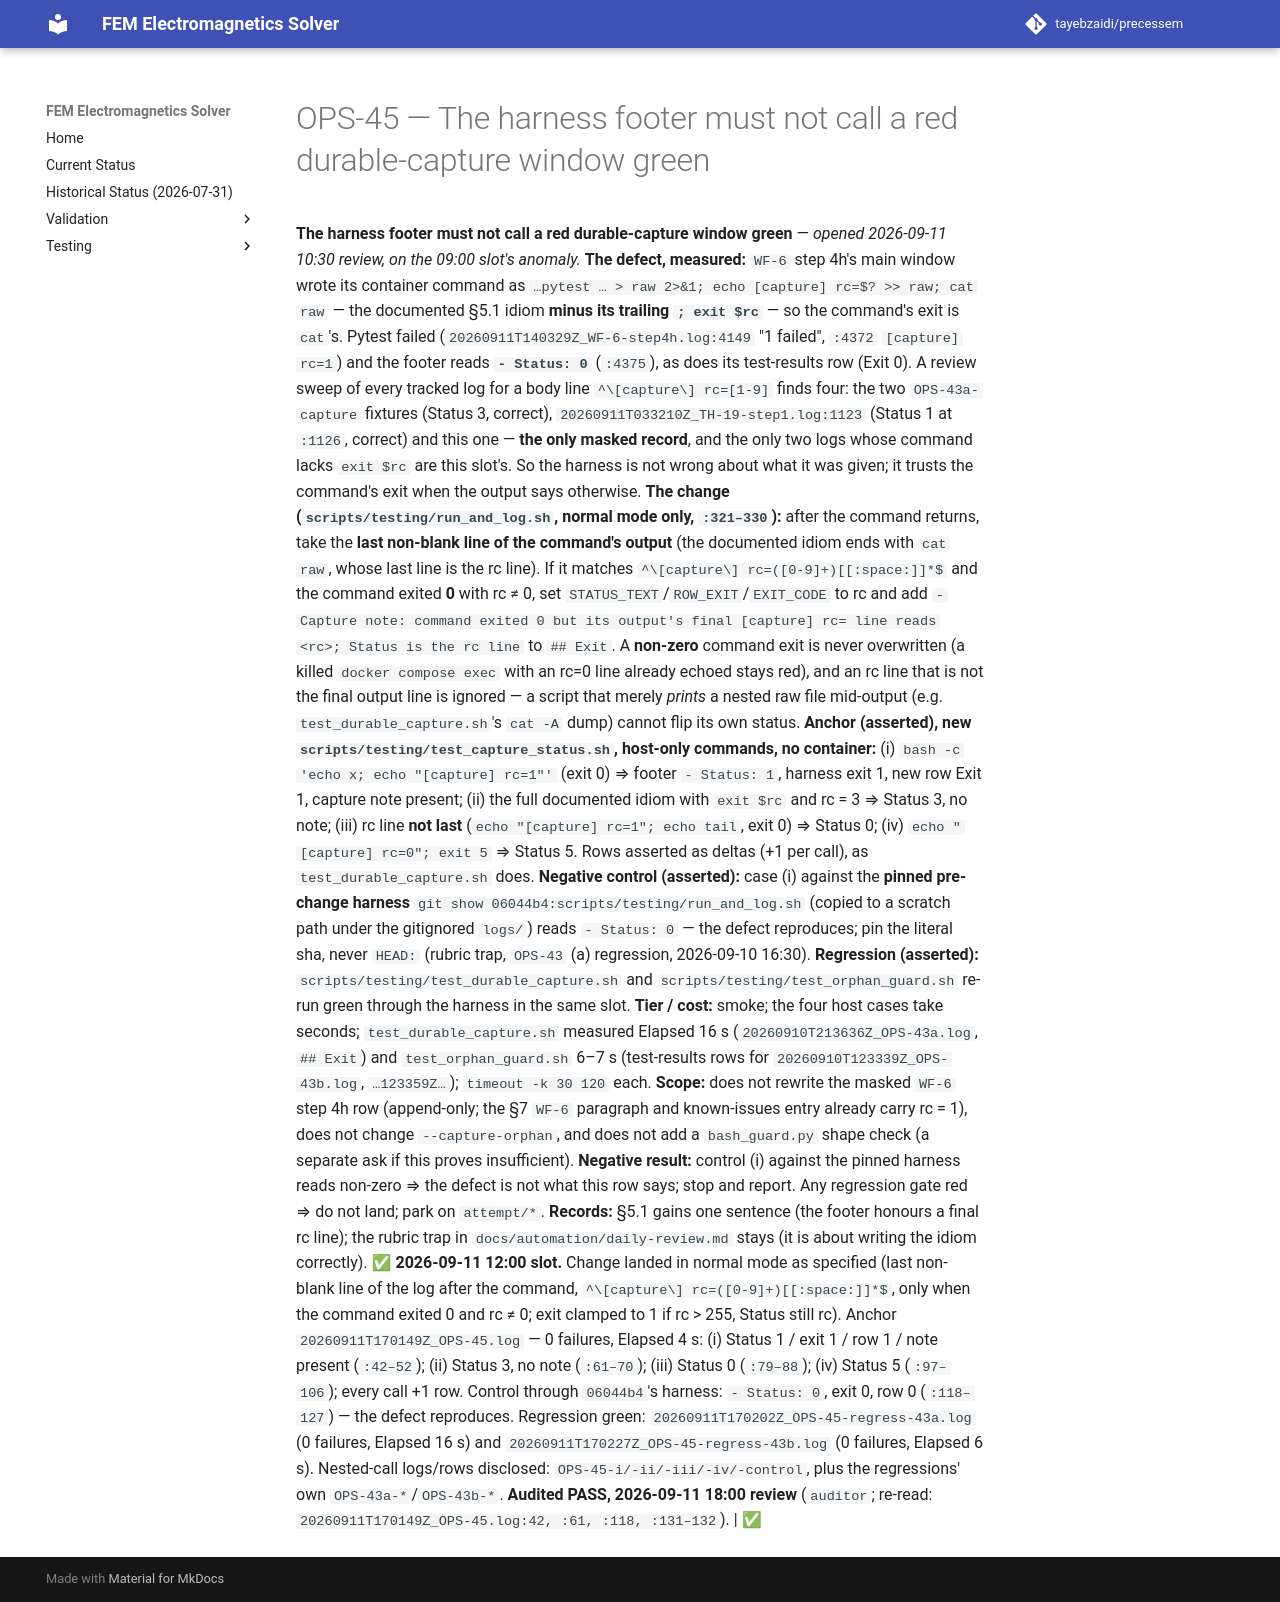

repository: tayebzaidi/precessem · page: planning/chunks/OPS-45/index.html · generator: mkdocs

# OPS-45 — The harness footer must not call a red durable-capture window green

 **The harness footer must not call a red durable-capture window green** — *opened 2026-09-11 10:30 review, on the 09:00 slot's anomaly.* **The defect, measured:** `WF-6` step 4h's main window wrote its container command as `…pytest … > raw 2>&1; echo [capture] rc=$? >> raw; cat raw` — the documented §5.1 idiom **minus its trailing `; exit $rc`** — so the command's exit is `cat`'s. Pytest failed (`20260911T140329Z_WF-6-step4h.log:4149` "1 failed", `:4372` `[capture] rc=1`) and the footer reads **`- Status: 0`** (`:4375`), as does its test-results row (Exit 0). A review sweep of every tracked log for a body line `^\[capture\] rc=[1-9]` finds four: the two `OPS-43a-capture` fixtures (Status 3, correct), `20260911T033210Z_TH-19-step1.log:1123` (Status 1 at `:1126`, correct) and this one — **the only masked record**, and the only two logs whose command lacks `exit $rc` are this slot's. So the harness is not wrong about what it was given; it trusts the command's exit when the output says otherwise. **The change (`scripts/testing/run_and_log.sh`, normal mode only, `:321–330`):** after the command returns, take the **last non-blank line of the command's output** (the documented idiom ends with `cat raw`, whose last line is the rc line). If it matches `^\[capture\] rc=([0-9]+)[[:space:]]*$` and the command exited **0** with rc ≠ 0, set `STATUS_TEXT`/`ROW_EXIT`/`EXIT_CODE` to rc and add `- Capture note: command exited 0 but its output's final [capture] rc= line reads <rc>; Status is the rc line` to `## Exit`. A **non-zero** command exit is never overwritten (a killed `docker compose exec` with an rc=0 line already echoed stays red), and an rc line that is not the final output line is ignored — a script that merely *prints* a nested raw file mid-output (e.g. `test_durable_capture.sh`'s `cat -A` dump) cannot flip its own status. **Anchor (asserted), new `scripts/testing/test_capture_status.sh`, host-only commands, no container:** (i) `bash -c 'echo x; echo "[capture] rc=1"'` (exit 0) ⇒ footer `- Status: 1`, harness exit 1, new row Exit 1, capture note present; (ii) the full documented idiom with `exit $rc` and rc = 3 ⇒ Status 3, no note; (iii) rc line **not last** (`echo "[capture] rc=1"; echo tail`, exit 0) ⇒ Status 0; (iv) `echo "[capture] rc=0"; exit 5` ⇒ Status 5. Rows asserted as deltas (+1 per call), as `test_durable_capture.sh` does. **Negative control (asserted):** case (i) against the **pinned pre-change harness** `git show 06044b4:scripts/testing/run_and_log.sh` (copied to a scratch path under the gitignored `logs/`) reads `- Status: 0` — the defect reproduces; pin the literal sha, never `HEAD:` (rubric trap, `OPS-43` (a) regression, 2026-09-10 16:30). **Regression (asserted):** `scripts/testing/test_durable_capture.sh` and `scripts/testing/test_orphan_guard.sh` re-run green through the harness in the same slot. **Tier / cost:** smoke; the four host cases take seconds; `test_durable_capture.sh` measured Elapsed 16 s (`20260910T213636Z_OPS-43a.log`, `## Exit`) and `test_orphan_guard.sh` 6–7 s (test-results rows for `20260910T123339Z_OPS-43b.log`, `…123359Z…`); `timeout -k 30 120` each. **Scope:** does not rewrite the masked `WF-6` step 4h row (append-only; the §7 `WF-6` paragraph and known-issues entry already carry rc = 1), does not change `--capture-orphan`, and does not add a `bash_guard.py` shape check (a separate ask if this proves insufficient). **Negative result:** control (i) against the pinned harness reads non-zero ⇒ the defect is not what this row says; stop and report. Any regression gate red ⇒ do not land; park on `attempt/*`. **Records:** §5.1 gains one sentence (the footer honours a final rc line); the rubric trap in `docs/automation/daily-review.md` stays (it is about writing the idiom correctly). **✅ 2026-09-11 12:00 slot.** Change landed in normal mode as specified (last non-blank line of the log after the command, `^\[capture\] rc=([0-9]+)[[:space:]]*$`, only when the command exited 0 and rc ≠ 0; exit clamped to 1 if rc > 255, Status still rc). Anchor `20260911T170149Z_OPS-45.log` — 0 failures, Elapsed 4 s: (i) Status 1 / exit 1 / row 1 / note present (`:42–52`); (ii) Status 3, no note (`:61–70`); (iii) Status 0 (`:79–88`); (iv) Status 5 (`:97–106`); every call +1 row. Control through `06044b4`'s harness: `- Status: 0`, exit 0, row 0 (`:118–127`) — the defect reproduces. Regression green: `20260911T170202Z_OPS-45-regress-43a.log` (0 failures, Elapsed 16 s) and `20260911T170227Z_OPS-45-regress-43b.log` (0 failures, Elapsed 6 s). Nested-call logs/rows disclosed: `OPS-45-i/-ii/-iii/-iv/-control`, plus the regressions' own `OPS-43a-*`/`OPS-43b-*`. **Audited PASS, 2026-09-11 18:00 review** (`auditor`; re-read: `20260911T170149Z_OPS-45.log:42, :61, :118, :131–132`). | ✅ 
